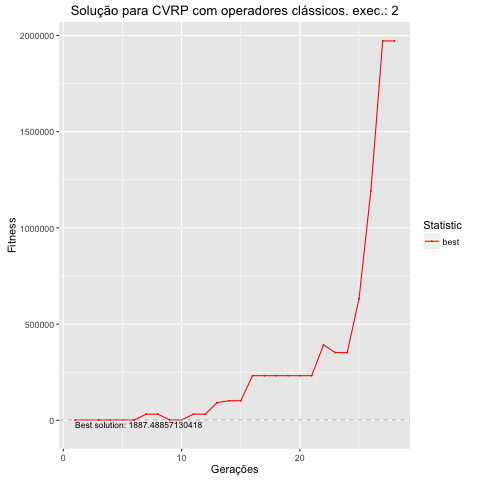

Data behind this chart, as committed beside it:
, Total, Media, DesvPad, Minimo, Maximo
1, 13863960040, 1386396, 537108, 1887, 3461736
2, Inf, Inf, NA, 1889, Inf
3, Inf, Inf, NA, 1889, Inf
4, Inf, Inf, NA, 1889, Inf
5, Inf, Inf, NA, 1889, Inf
6, Inf, Inf, NA, 1889, Inf
7, Inf, Inf, NA, 31856, Inf
8, Inf, Inf, NA, 31856, Inf
9, Inf, Inf, NA, 1901, Inf
10, Inf, Inf, NA, 1901, Inf
11, Inf, Inf, NA, 31854, Inf
12, Inf, Inf, NA, 31856, Inf
13, Inf, Inf, NA, 91808, Inf
14, Inf, Inf, NA, 101672, Inf
15, Inf, Inf, NA, 101672, Inf
16, Inf, Inf, NA, 231830, Inf
17, Inf, Inf, NA, 231830, Inf
18, Inf, Inf, NA, 231830, Inf
19, Inf, Inf, NA, 231830, Inf
20, Inf, Inf, NA, 231830, Inf
21, Inf, Inf, NA, 231830, Inf
22, Inf, Inf, NA, 391948, Inf
23, Inf, Inf, NA, 351929, Inf
24, Inf, Inf, NA, 351929, Inf
25, Inf, Inf, NA, 631768, Inf
26, Inf, Inf, NA, 1191984, Inf
27, Inf, Inf, NA, 1971671, Inf
28, Inf, Inf, NA, 1971671, Inf
29, Inf, Inf, NA, Inf, Inf
30, NA, NA, NA, NA, NA
31, NA, NA, NA, NA, NA
32, NA, NA, NA, NA, NA
33, NA, NA, NA, NA, NA
34, NA, NA, NA, NA, NA
35, NA, NA, NA, NA, NA
36, NA, NA, NA, NA, NA
37, NA, NA, NA, NA, NA
38, NA, NA, NA, NA, NA
39, NA, NA, NA, NA, NA
40, NA, NA, NA, NA, NA
41, NA, NA, NA, NA, NA
42, NA, NA, NA, NA, NA
43, NA, NA, NA, NA, NA
44, NA, NA, NA, NA, NA
45, NA, NA, NA, NA, NA
46, NA, NA, NA, NA, NA
47, NA, NA, NA, NA, NA
48, NA, NA, NA, NA, NA
49, NA, NA, NA, NA, NA
50, NA, NA, NA, NA, NA
51, NA, NA, NA, NA, NA
52, NA, NA, NA, NA, NA
53, NA, NA, NA, NA, NA
54, NA, NA, NA, NA, NA
55, NA, NA, NA, NA, NA
56, NA, NA, NA, NA, NA
57, NA, NA, NA, NA, NA
58, NA, NA, NA, NA, NA
59, NA, NA, NA, NA, NA
60, NA, NA, NA, NA, NA
... 40 more rows
